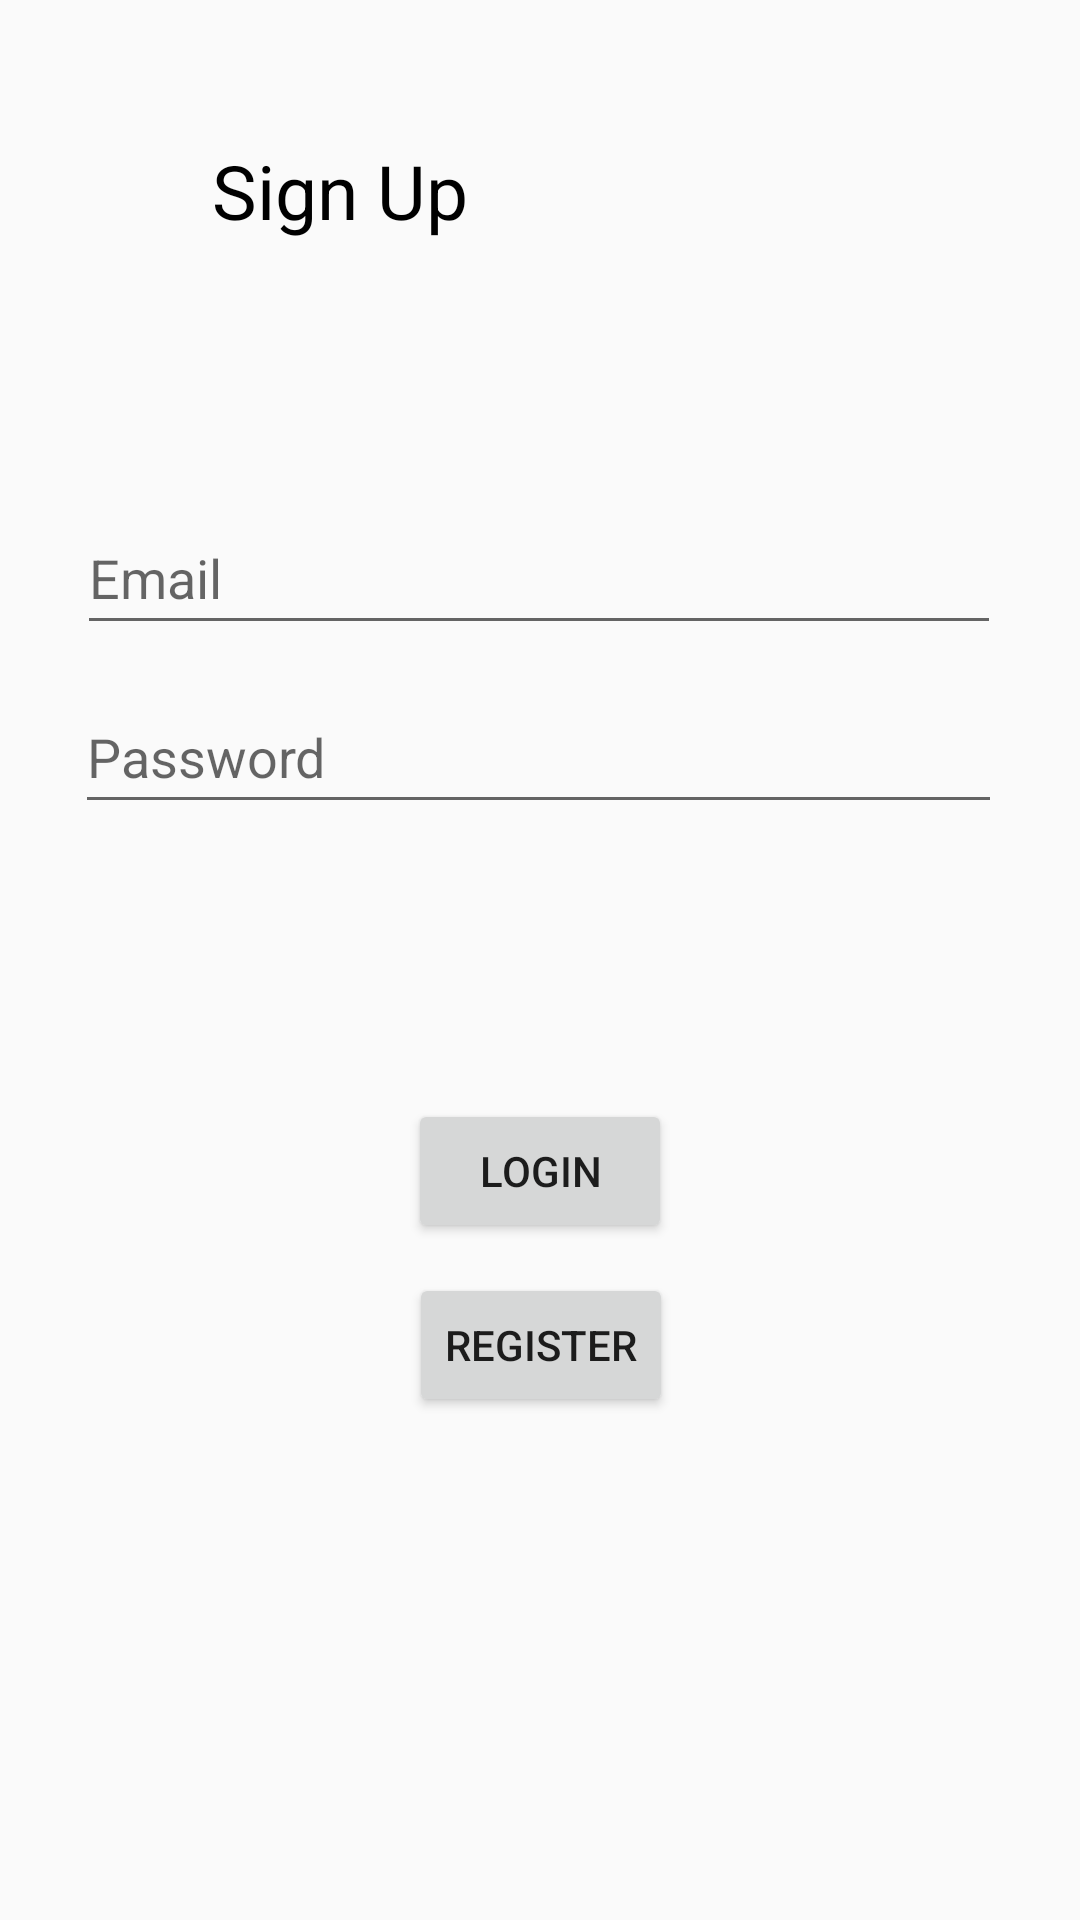

Here is an Android app screen rendered from its layout file. Give the layout XML and the strings, colors and styles it references.
<!-- AndroidManifest.xml: application theme Theme.AppCompat.Light.NoActionBar -->
<!-- res/layout/fragment_login.xml -->
<?xml version="1.0" encoding="utf-8"?>
<androidx.constraintlayout.widget.ConstraintLayout xmlns:android="http://schemas.android.com/apk/res/android"
    xmlns:app="http://schemas.android.com/apk/res-auto"
    xmlns:tools="http://schemas.android.com/tools"
    android:layout_width="match_parent"
    android:layout_height="match_parent">

    <TextView
        android:id="@+id/Überschrift"
        android:layout_width="218dp"
        android:layout_height="70dp"
        android:text="Sign Up"
        android:textColor="@color/black"
        android:textSize="25dp"
        app:layout_constraintBottom_toBottomOf="parent"
        app:layout_constraintEnd_toEndOf="parent"
        app:layout_constraintHorizontal_bias="0.497"
        app:layout_constraintStart_toStartOf="parent"
        app:layout_constraintTop_toTopOf="parent"
        app:layout_constraintVertical_bias="0.082"
        tools:ignore="MissingConstraints" />

    <EditText
        android:id="@+id/emaillogin"
        android:layout_width="308dp"
        android:layout_height="48dp"
        android:ems="10"
        android:hint="Email"
        android:inputType="textEmailAddress"
        app:layout_constraintBottom_toBottomOf="parent"
        app:layout_constraintEnd_toEndOf="parent"
        app:layout_constraintHorizontal_bias="0.495"
        app:layout_constraintStart_toStartOf="parent"
        app:layout_constraintTop_toTopOf="parent"
        app:layout_constraintVertical_bias="0.282" />

    <EditText
        android:id="@+id/passwordlogin"
        android:layout_width="309dp"
        android:layout_height="48dp"
        android:ems="10"
        android:hint="Password"
        android:inputType="textPassword"
        app:layout_constraintBottom_toBottomOf="parent"
        app:layout_constraintEnd_toEndOf="parent"
        app:layout_constraintHorizontal_bias="0.49"
        app:layout_constraintStart_toStartOf="parent"
        app:layout_constraintTop_toTopOf="parent"
        app:layout_constraintVertical_bias="0.383" />


    <Button
        android:id="@+id/login"
        android:layout_width="wrap_content"
        android:layout_height="wrap_content"
        android:text="Login"
        app:layout_constraintBottom_toBottomOf="parent"
        app:layout_constraintEnd_toEndOf="parent"
        app:layout_constraintStart_toStartOf="parent"
        app:layout_constraintTop_toTopOf="parent"
        app:layout_constraintVertical_bias="0.619" />

    <Button
        android:id="@+id/noaccount"
        android:layout_width="wrap_content"
        android:layout_height="wrap_content"
        android:text="Register"
        app:layout_constraintBottom_toBottomOf="parent"
        app:layout_constraintEnd_toEndOf="parent"
        app:layout_constraintHorizontal_bias="0.501"
        app:layout_constraintStart_toStartOf="parent"
        app:layout_constraintTop_toTopOf="parent"
        app:layout_constraintVertical_bias="0.717" />

</androidx.constraintlayout.widget.ConstraintLayout>
<!-- resources referenced by this layout -->
<resources>
  <color name="black">#FF000000</color>
</resources>
